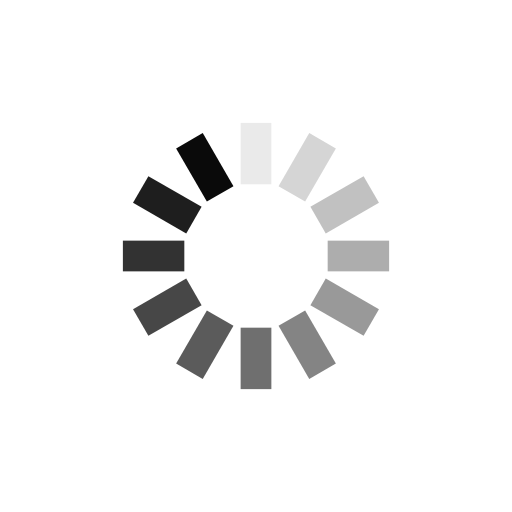
t = 0.00 s
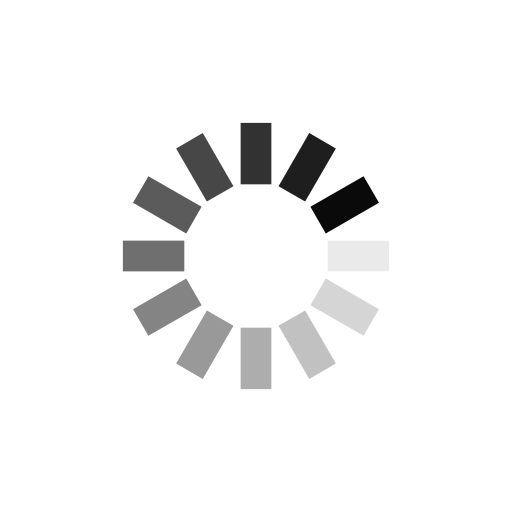
t = 0.25 s
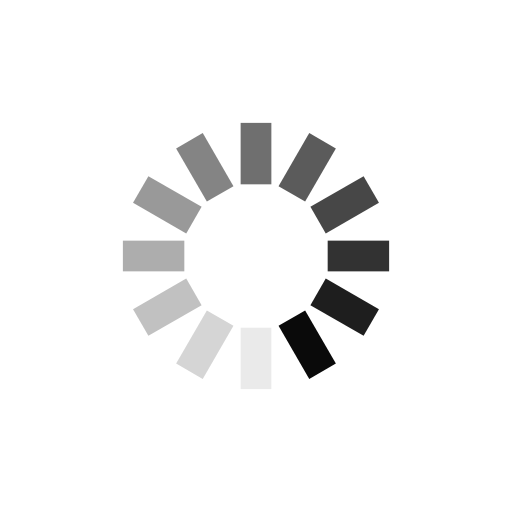
t = 0.50 s
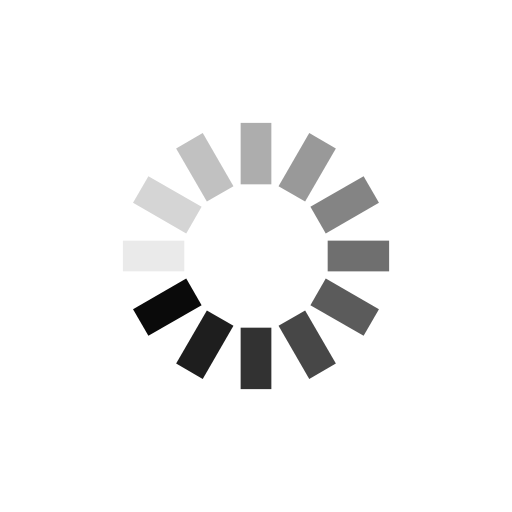
t = 0.75 s

The animated SVG that drew these frames (rendered in a browser with its animation timeline set to each time). Animation: 12 SMIL elements (animate=12); one cycle of 1.00 s, repeats indefinitely.

<?xml version="1.0" encoding="utf-8"?>
<svg xmlns="http://www.w3.org/2000/svg" xmlns:xlink="http://www.w3.org/1999/xlink" style="margin: auto; background: none; display: block; shape-rendering: auto;" width="200px" height="200px" viewBox="0 0 100 100" preserveAspectRatio="xMidYMid">
<g transform="rotate(0 50 50)">
  <rect x="47" y="24" rx="0" ry="0" width="6" height="12" fill="#0a0a0a">
    <animate attributeName="opacity" values="1;0" keyTimes="0;1" dur="1s" begin="-0.9166666666666666s" repeatCount="indefinite"></animate>
  </rect>
</g><g transform="rotate(30 50 50)">
  <rect x="47" y="24" rx="0" ry="0" width="6" height="12" fill="#0a0a0a">
    <animate attributeName="opacity" values="1;0" keyTimes="0;1" dur="1s" begin="-0.8333333333333334s" repeatCount="indefinite"></animate>
  </rect>
</g><g transform="rotate(60 50 50)">
  <rect x="47" y="24" rx="0" ry="0" width="6" height="12" fill="#0a0a0a">
    <animate attributeName="opacity" values="1;0" keyTimes="0;1" dur="1s" begin="-0.75s" repeatCount="indefinite"></animate>
  </rect>
</g><g transform="rotate(90 50 50)">
  <rect x="47" y="24" rx="0" ry="0" width="6" height="12" fill="#0a0a0a">
    <animate attributeName="opacity" values="1;0" keyTimes="0;1" dur="1s" begin="-0.6666666666666666s" repeatCount="indefinite"></animate>
  </rect>
</g><g transform="rotate(120 50 50)">
  <rect x="47" y="24" rx="0" ry="0" width="6" height="12" fill="#0a0a0a">
    <animate attributeName="opacity" values="1;0" keyTimes="0;1" dur="1s" begin="-0.5833333333333334s" repeatCount="indefinite"></animate>
  </rect>
</g><g transform="rotate(150 50 50)">
  <rect x="47" y="24" rx="0" ry="0" width="6" height="12" fill="#0a0a0a">
    <animate attributeName="opacity" values="1;0" keyTimes="0;1" dur="1s" begin="-0.5s" repeatCount="indefinite"></animate>
  </rect>
</g><g transform="rotate(180 50 50)">
  <rect x="47" y="24" rx="0" ry="0" width="6" height="12" fill="#0a0a0a">
    <animate attributeName="opacity" values="1;0" keyTimes="0;1" dur="1s" begin="-0.4166666666666667s" repeatCount="indefinite"></animate>
  </rect>
</g><g transform="rotate(210 50 50)">
  <rect x="47" y="24" rx="0" ry="0" width="6" height="12" fill="#0a0a0a">
    <animate attributeName="opacity" values="1;0" keyTimes="0;1" dur="1s" begin="-0.3333333333333333s" repeatCount="indefinite"></animate>
  </rect>
</g><g transform="rotate(240 50 50)">
  <rect x="47" y="24" rx="0" ry="0" width="6" height="12" fill="#0a0a0a">
    <animate attributeName="opacity" values="1;0" keyTimes="0;1" dur="1s" begin="-0.25s" repeatCount="indefinite"></animate>
  </rect>
</g><g transform="rotate(270 50 50)">
  <rect x="47" y="24" rx="0" ry="0" width="6" height="12" fill="#0a0a0a">
    <animate attributeName="opacity" values="1;0" keyTimes="0;1" dur="1s" begin="-0.16666666666666666s" repeatCount="indefinite"></animate>
  </rect>
</g><g transform="rotate(300 50 50)">
  <rect x="47" y="24" rx="0" ry="0" width="6" height="12" fill="#0a0a0a">
    <animate attributeName="opacity" values="1;0" keyTimes="0;1" dur="1s" begin="-0.08333333333333333s" repeatCount="indefinite"></animate>
  </rect>
</g><g transform="rotate(330 50 50)">
  <rect x="47" y="24" rx="0" ry="0" width="6" height="12" fill="#0a0a0a">
    <animate attributeName="opacity" values="1;0" keyTimes="0;1" dur="1s" begin="0s" repeatCount="indefinite"></animate>
  </rect>
</g>
<!-- [ldio] generated by https://loading.io/ --></svg>
